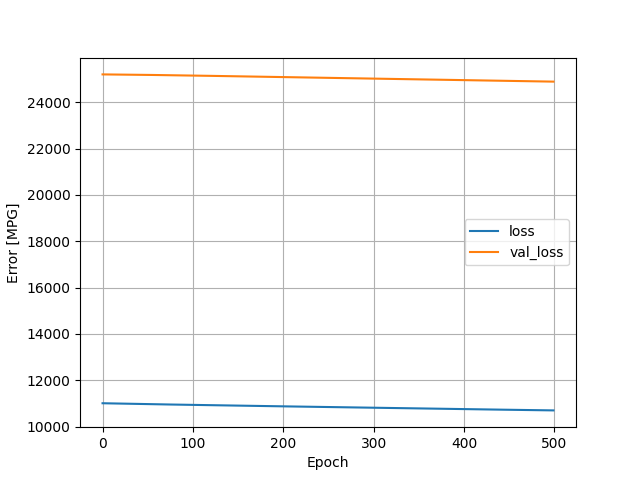

Source data for this figure (header and first rows):
, loss, val_loss, epoch
0, 11004, 25200, 0
1, 11004, 25200, 1
2, 11003, 25199, 2
3, 11002, 25199, 3
4, 11001, 25199, 4
5, 11000, 25198, 5
6, 11000, 25198, 6
7, 10999, 25198, 7
8, 10998, 25197, 8
9, 10997, 25197, 9
10, 10997, 25196, 10
11, 10996, 25196, 11
12, 10995, 25196, 12
13, 10994, 25195, 13
14, 10993, 25195, 14
15, 10993, 25194, 15
16, 10992, 25194, 16
17, 10991, 25194, 17
18, 10990, 25193, 18
19, 10990, 25193, 19
20, 10989, 25192, 20
21, 10988, 25192, 21
22, 10987, 25192, 22
23, 10987, 25191, 23
24, 10986, 25191, 24
25, 10985, 25190, 25
26, 10984, 25190, 26
27, 10984, 25189, 27
28, 10983, 25189, 28
29, 10982, 25189, 29
30, 10981, 25188, 30
31, 10981, 25188, 31
32, 10980, 25187, 32
33, 10979, 25187, 33
34, 10978, 25186, 34
35, 10978, 25186, 35
36, 10977, 25185, 36
37, 10976, 25185, 37
38, 10976, 25184, 38
39, 10975, 25184, 39
40, 10974, 25183, 40
41, 10973, 25183, 41
42, 10973, 25182, 42
43, 10972, 25182, 43
44, 10971, 25181, 44
45, 10970, 25181, 45
46, 10970, 25180, 46
47, 10969, 25180, 47
48, 10968, 25180, 48
49, 10968, 25179, 49
50, 10967, 25179, 50
51, 10966, 25178, 51
52, 10965, 25178, 52
53, 10965, 25177, 53
54, 10964, 25176, 54
55, 10963, 25176, 55
56, 10962, 25175, 56
57, 10962, 25175, 57
58, 10961, 25174, 58
59, 10960, 25174, 59
... 440 more rows
